The GitHub repository mkmd1729/Agricultural-Disease-Observation-Expert-Escalation-System contains a labelled image folder "dataset" with 5 categories: abiotic, bacterial, fungal, healthy, viral. Examples follow, each with its label.

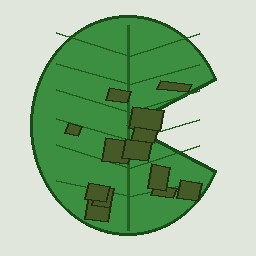
Label: bacterial

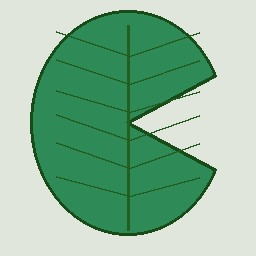
Label: healthy

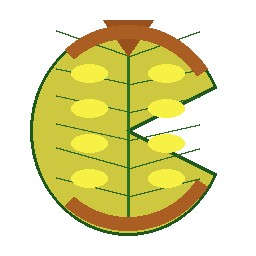
Label: abiotic

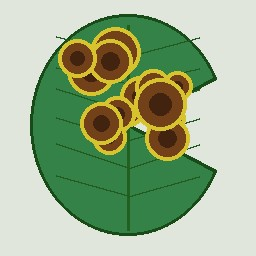
Label: fungal

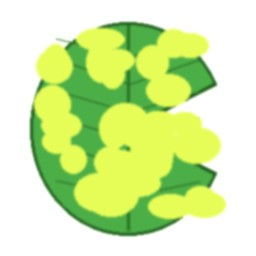
Label: viral

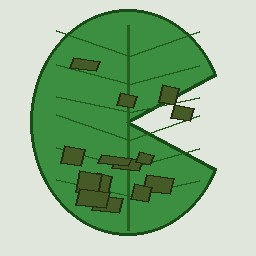
Label: bacterial
